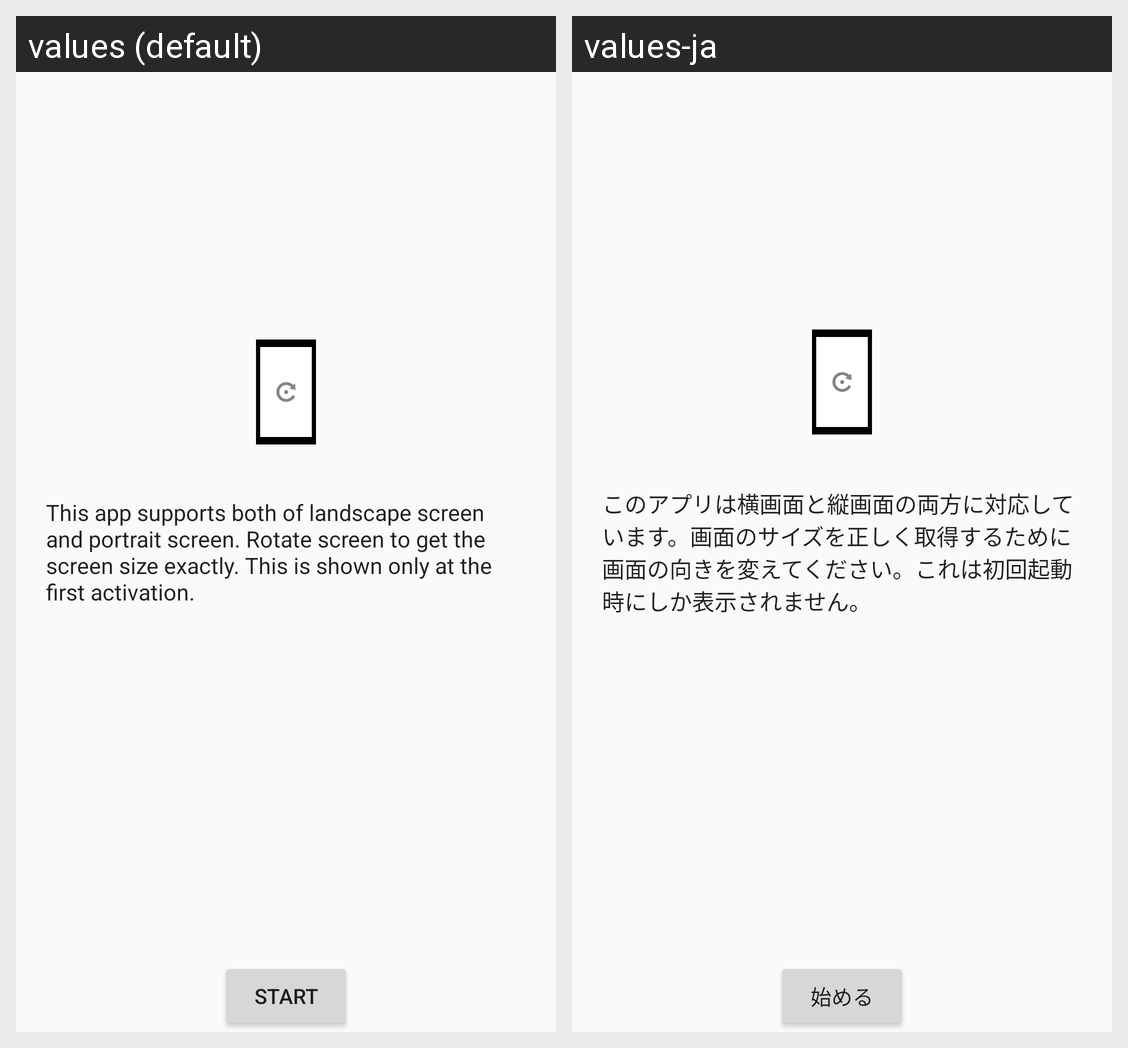

For this localized Android screen grid, give each drawn string resource with its value in every locale shown.
Android screen res/layout/activation_layout.xml rendered under 2 locales, left to right: values (default), values-ja. Device: Nexus 5 (rendered at 1080×1920; each locale shown at half size, 540×960, under a caption strip naming it); theme AppTheme.
Strings drawn on this screen, with the default value and each locale's value (text and hints the layout hard-codes, and strings that could not be matched under every locale, appear in the picture but are not listed):

activation_text
  values: This app supports both of landscape screen and portrait screen. Rotate screen to get the screen size exactly. This is shown only at the first activation.
  values-ja: このアプリは横画面と縦画面の両方に対応しています。画面のサイズを正しく取得するために画面の向きを変えてください。これは初回起動時にしか表示されません。

start_text
  values: Start
  values-ja: 始める
